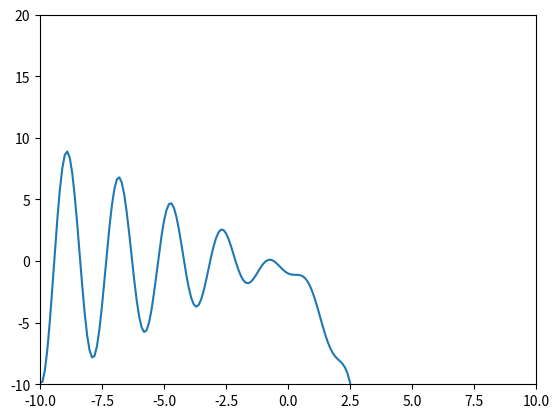

The script that saved this image:
import numpy as np
import matplotlib.pyplot as plt

#SETUP:
#timestep = 0.1
#x ranges from -10 to 10.1
#y is the function we want to find the roots of
dx = 0.1
x = np.arange(-10,10+dx,dx)
y = x*np.sin(3*x)-np.exp(x)
plt.plot(x,y)
plt.axis([-10, 10, -10, 20])
plt.show() #verify that function looks correct, note important values of x

#OBSERVATIONS: we should be able to find ~8 different roots for this function

#NEWTON-RAPHSON:
# f = y but as a python function
# f_prime = dy/dx
# x = array of possible zeroes seeded with initial guess of -1.6
# acceptable tolerance: 10^-6
def f(x):
    return x*np.sin(3*x)-np.exp(x)

def f_prime(x):
    return np.sin(3*x) + 3*x*np.cos(3*x) - np.exp(x)

x = np.array([-1.6])
iterations_1 = 1

for i in range(1000):
    fc = f(x[i])
    x_new = x[i] - f(x[i])/f_prime(x[i])
    x = np.append(x, x_new)
    if abs(fc)<1e-6: #if our last guess was good enough, break the loop
        break


iterations_1 += i
A1 = x

print(iterations_1) #what iteration were we on?
print(x[i]) #see what we got for x
print(f(x[i])) #sanity check that f(x) is sufficiently close to 0

#BISECTION METHOD:
# We will use the same function f = y
# left endpoint: xl = -0.7
# right endpoint: xr = -0.4
# acceptable tolerance: 10^-6
xl = -0.7
xr = -0.4
x_result = []
iterations_2 = 1

for j in range(1000):
    xc = (xr+xl)/2
    x_result.append(xc)
    if f(xc) > 0:
        xl = xc
    else:
        xr = xc
    
    if abs(f(xc)) < 1e-6:
        iterations_2 += j #iteration count
        print(iterations_2)
        print(xc) #see what we got for x
        print(f(xc)) #sanity check that f(xc) is sufficiently close to 0

        break

A2 = x_result
A3 = [iterations_1, iterations_2]

A = np.array([[1,2],[-1,1]])
B = np.array([[2,0],[0,2]])
C = np.array([[2,0,-3],[0,0,-1]])
D = np.array([[1,2],[2,3],[-1,0]])
x = np.array([1,0])
y = np.array([0,1])
z = np.array([1,2,-1])

A4 = A+B
A5 = 3*x-4*y
A6 = A@x
A7 = B@(x-y)
A8 = D@x
A9 = (D@y) + z
A10 = A@B
A11 = B@C
A12 = C@D